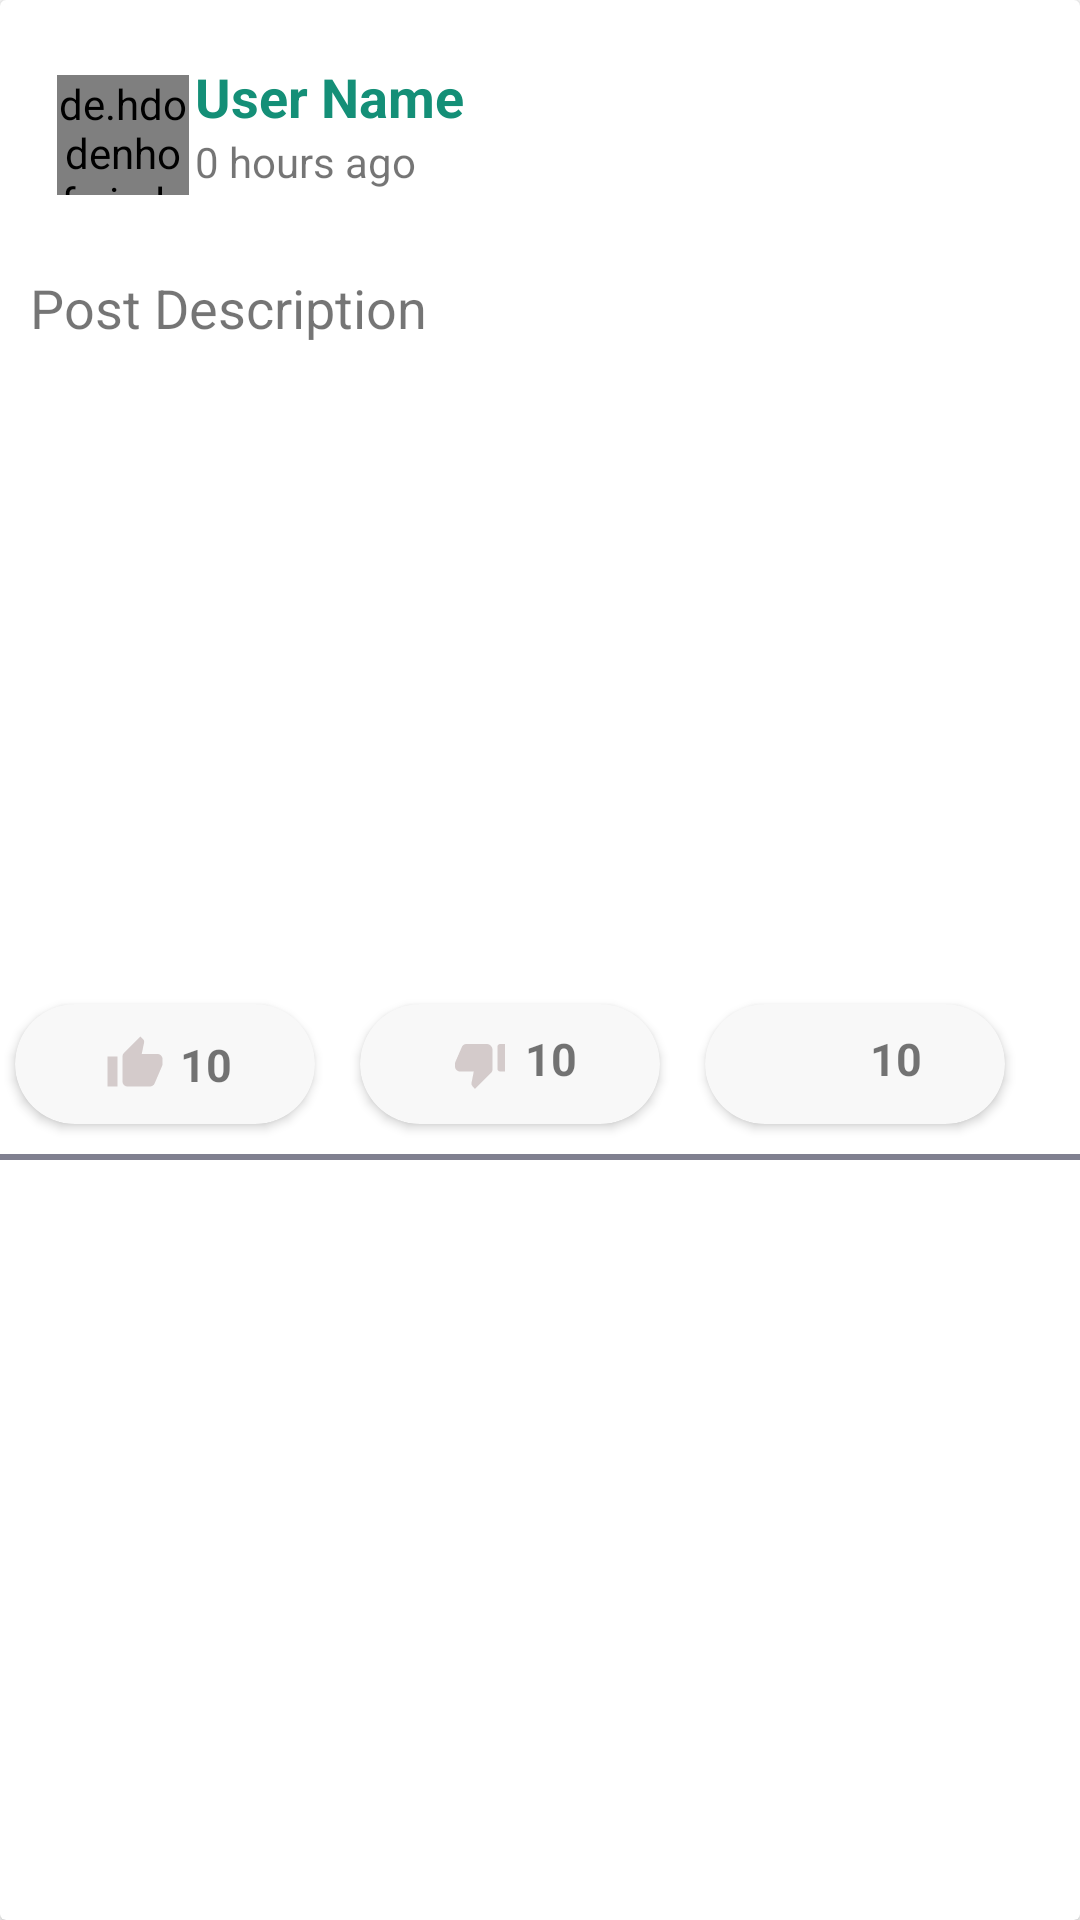

The Android layout XML behind this screen, and the referenced resources:
<!-- AndroidManifest.xml: application theme Theme.DoggyDo -->
<!-- res/layout/only_post.xml -->
<?xml version="1.0" encoding="utf-8"?>
<androidx.constraintlayout.widget.ConstraintLayout xmlns:android="http://schemas.android.com/apk/res/android"
    android:layout_width="match_parent"
    android:layout_height="wrap_content"
    xmlns:tools="http://schemas.android.com/tools"
    xmlns:app="http://schemas.android.com/apk/res-auto"
    android:layout_marginBottom="10dp">
    <androidx.cardview.widget.CardView
        android:id="@+id/single_post_cardview"
        android:layout_width="match_parent"
        android:layout_height="match_parent"
        tools:ignore="MissingConstraints"
        tools:layout_editor_absoluteX="14dp"
        tools:layout_editor_absoluteY="19dp"
        android:background="@drawable/cardview"



        >

        <de.hdodenhof.circleimageview.CircleImageView
            android:id="@+id/single_post_userImage"
            android:layout_width="44dp"
            android:layout_height="40dp"
            android:layout_alignParentTop="true"
            android:layout_marginStart="19dp"
            android:layout_marginTop="25dp"
            android:src="@drawable/dp">

        </de.hdodenhof.circleimageview.CircleImageView>

        <LinearLayout

            android:layout_width="match_parent"
            android:layout_height="wrap_content"
            android:orientation="vertical"


            >


            <TextView
                android:id="@+id/postUserName"
                android:layout_width="138dp"
                android:layout_height="wrap_content"
                android:layout_alignParentTop="true"
                android:layout_alignParentEnd="true"
                android:layout_marginStart="65dp"
                android:layout_marginTop="20dp"
                android:layout_marginEnd="59dp"
                android:text="User Name"
                android:textColor="#148F77"
                android:textSize="18dp"
                android:textStyle="bold">

            </TextView>



            <TextView
                android:id="@+id/postingTime"
                android:layout_width="100dp"
                android:layout_height="36dp"
                android:layout_alignParentStart="true"
                android:layout_alignParentTop="true"
                android:layout_marginStart="65dp"

                android:text="0 hours ago" />

            <TextView
                android:id="@+id/postDesc"
                android:layout_width="346dp"
                android:layout_height="wrap_content"
                android:layout_alignParentStart="true"
                android:layout_alignParentTop="true"
                android:layout_marginTop="10dp"
                android:text="Post Description"
                android:layout_marginStart="10dp"
                android:textSize="18dp" />

            <ImageView
                android:id="@+id/PostImage"
                android:layout_width="wrap_content"
                android:layout_height="200dp"
                android:layout_alignParentStart="true"
                android:layout_alignParentTop="true"

                />

            <LinearLayout
                android:id="@+id/likecommentLayoutId"
                android:layout_width="match_parent"
                android:layout_height="wrap_content"
                android:orientation="horizontal">

                <androidx.cardview.widget.CardView
                    android:layout_width="100dp"
                    android:layout_height="40dp"
                    app:cardBackgroundColor="#F8F8F8"
                    android:layout_alignParentStart="true"
                    android:layout_alignParentBottom="true"
                    android:layout_marginStart="5dp"
                    android:layout_marginTop="20dp"

                    android:layout_marginBottom="10dp"
                    android:layout_toEndOf="@+id/PostImage"
                    app:cardCornerRadius="20dp"

                    >

                    <ImageView
                        android:id="@+id/likeImage"
                        android:layout_width="20dp"
                        android:layout_height="20dp"
                        android:layout_alignParentStart="true"
                        android:layout_alignParentBottom="true"
                        android:layout_marginStart="30dp"
                        android:layout_marginTop="10dp"
                        app:srcCompat="@drawable/baseline_thumb_up_24" />

                    <TextView
                        android:id="@+id/totalLike"
                        android:layout_width="wrap_content"
                        android:layout_height="25dp"
                        android:layout_alignParentStart="true"
                        android:layout_alignParentBottom="true"
                        android:layout_marginStart="55dp"
                        android:layout_marginTop="10dp"


                        android:text="10"
                        android:textSize="15sp"
                        android:textStyle="bold" />
                </androidx.cardview.widget.CardView>
                <androidx.cardview.widget.CardView
                    android:id="@+id/dislikeCardviewId"
                    android:layout_width="100dp"
                    android:layout_height="40dp"
                    android:layout_alignParentStart="true"
                    android:layout_alignParentBottom="true"
                    android:layout_marginStart="15dp"
                    android:layout_marginTop="20dp"
                    app:cardBackgroundColor="#F8F8F8"
                    app:cardCornerRadius="20dp"
                    android:layout_marginBottom="10dp"
                    android:layout_toEndOf="@+id/PostImage"
                    >

                    <ImageView
                        android:id="@+id/dislikeImage"
                        android:layout_width="20dp"
                        android:layout_height="20dp"
                        android:layout_alignParentStart="true"
                        android:layout_alignParentBottom="true"
                        android:layout_marginStart="30dp"
                        android:layout_marginTop="10dp"
                        android:layout_marginEnd="20dp"

                        app:srcCompat="@drawable/baseline_thumb_down_alt_24" />

                    <TextView
                        android:id="@+id/totaldislike"
                        android:layout_width="wrap_content"
                        android:layout_height="25dp"
                        android:layout_alignParentStart="true"
                        android:layout_alignParentBottom="true"
                        android:layout_marginStart="55dp"
                        android:layout_marginTop="8dp"
                        android:layout_marginEnd="10dp"

                        android:text="10"
                        android:textSize="15sp"
                        android:textStyle="bold" />
                </androidx.cardview.widget.CardView>

                <androidx.cardview.widget.CardView
                    android:layout_width="100dp"
                    android:layout_height="40dp"
                    app:cardBackgroundColor="#F8F8F8"
                    android:layout_alignParentBottom="true"
                    android:layout_marginStart="15dp"
                    android:layout_marginTop="20dp"
                    android:layout_marginEnd="10dp"
                    app:cardCornerRadius="20dp"
                    android:layout_marginBottom="10dp"
                    android:layout_toEndOf="@+id/PostImage">

                    <ImageView
                        android:id="@+id/commentImage"
                        android:layout_width="20dp"
                        android:layout_height="20dp"
                        android:layout_alignParentStart="true"
                        android:layout_alignParentBottom="true"
                        android:layout_marginStart="30dp"
                        android:layout_marginTop="10dp"
                        android:layout_marginEnd="20dp"

                        app:srcCompat="@drawable/baseline_chat_24" />

                    <TextView
                        android:id="@+id/Totalcomment"
                        android:layout_width="wrap_content"
                        android:layout_height="25dp"
                        android:layout_alignParentStart="true"
                        android:layout_alignParentBottom="true"
                        android:layout_marginStart="55dp"
                        android:layout_marginTop="8dp"
                        android:layout_marginEnd="10dp"

                        android:text="10"
                        android:textSize="15sp"
                        android:textStyle="bold" />
                </androidx.cardview.widget.CardView>
            </LinearLayout>

            <View
                android:id="@+id/view"
                android:layout_width="412dp"
                android:layout_height="2dp"


                android:background="#808090"
                app:layout_constraintTop_toBottomOf="@+id/likecommentLayoutId"
                tools:ignore="MissingConstraints"
                tools:layout_editor_absoluteY="433dp" />

            <LinearLayout
                android:layout_width="wrap_content"
                android:layout_marginStart="30dp"
                android:layout_height="wrap_content"
                android:background="@drawable/input_comment"
                android:layout_marginTop="10dp"
                android:orientation="horizontal">

            </LinearLayout>










































        </LinearLayout>



    </androidx.cardview.widget.CardView>




</androidx.constraintlayout.widget.ConstraintLayout>
<!-- resources referenced by this layout -->
<resources>
  <!-- drawable baseline_arrow_forward_24 (drawable) -->
  <vector android:autoMirrored="true" android:height="24dp"
      android:tint="#386D3F" android:viewportHeight="24"
      android:viewportWidth="24" android:width="24dp" xmlns:android="http://schemas.android.com/apk/res/android">
      <path android:fillColor="@android:color/white" android:pathData="M12,4l-1.41,1.41L16.17,11H4v2h12.17l-5.58,5.59L12,20l8,-8z"/>
  </vector>
  <!-- drawable baseline_thumb_down_alt_24 (drawable) -->
  <vector android:height="24dp" android:tint="#D4CBCB"
      android:viewportHeight="24" android:viewportWidth="24"
      android:width="24dp" xmlns:android="http://schemas.android.com/apk/res/android">
      <path android:fillColor="@android:color/white" android:pathData="M22,4h-2c-0.55,0 -1,0.45 -1,1v9c0,0.55 0.45,1 1,1h2V4zM2.17,11.12c-0.11,0.25 -0.17,0.52 -0.17,0.8V13c0,1.1 0.9,2 2,2h5.5l-0.92,4.65c-0.05,0.22 -0.02,0.46 0.08,0.66 0.23,0.45 0.52,0.86 0.88,1.22L10,22l6.41,-6.41c0.38,-0.38 0.59,-0.89 0.59,-1.42V6.34C17,5.05 15.95,4 14.66,4h-8.1c-0.71,0 -1.36,0.37 -1.72,0.97l-2.67,6.15z"/>
  </vector>
  <!-- drawable baseline_thumb_up_24 (drawable) -->
  <vector android:height="24dp" android:tint="#D4CBCB"
      android:viewportHeight="24" android:viewportWidth="24"
      android:width="24dp" xmlns:android="http://schemas.android.com/apk/res/android">
      <path android:fillColor="@android:color/white" android:pathData="M1,21h4L5,9L1,9v12zM23,10c0,-1.1 -0.9,-2 -2,-2h-6.31l0.95,-4.57 0.03,-0.32c0,-0.41 -0.17,-0.79 -0.44,-1.06L14.17,1 7.59,7.59C7.22,7.95 7,8.45 7,9v10c0,1.1 0.9,2 2,2h9c0.83,0 1.54,-0.5 1.84,-1.22l3.02,-7.05c0.09,-0.23 0.14,-0.47 0.14,-0.73v-2z"/>
  </vector>
  <!-- drawable cardview (drawable) -->
  <?xml version="1.0" encoding="utf-8"?>
  <selector xmlns:android="http://schemas.android.com/apk/res/android">
  
          <shape>
                  <corners android:radius="60dp" />
                  <stroke android:color="@color/black" android:width="1dp"
                      />
  
          </shape>
  </selector>
  <!-- drawable input_comment (drawable) -->
  <?xml version="1.0" encoding="utf-8"?>
  <selector xmlns:android="http://schemas.android.com/apk/res/android">
  <item>
      <shape>
          <corners android:radius="60dp" />
          <stroke android:color="@color/black" android:width="1dp"
              />
  
      </shape>
  </item>
  </selector>
  <style name="Theme.DoggyDo" parent="Theme.MaterialComponents.DayNight.DarkActionBar">
          
          <item name="colorPrimary">@color/purple_500</item>
          <item name="colorPrimaryVariant">@color/purple_700</item>
          <item name="colorOnPrimary">@color/white</item>
          
          <item name="colorSecondary">@color/teal_200</item>
          <item name="colorSecondaryVariant">@color/teal_700</item>
          <item name="colorOnSecondary">@color/black</item>
          
          <item name="android:statusBarColor" tools:targetApi="l">?attr/colorPrimaryVariant</item>
          
      </style>
  <!-- not gathered from this repository: default colours our renderer supplied (Android Studio template values) -->
  <color name="purple_500">#FF6200EE</color>
  <color name="purple_700">#FF3700B3</color>
  <color name="teal_200">#FF03DAC5</color>
  <color name="teal_700">#FF018786</color>
  <color name="black">#FF000000</color>
  <color name="white">#FFFFFFFF</color>
</resources>
